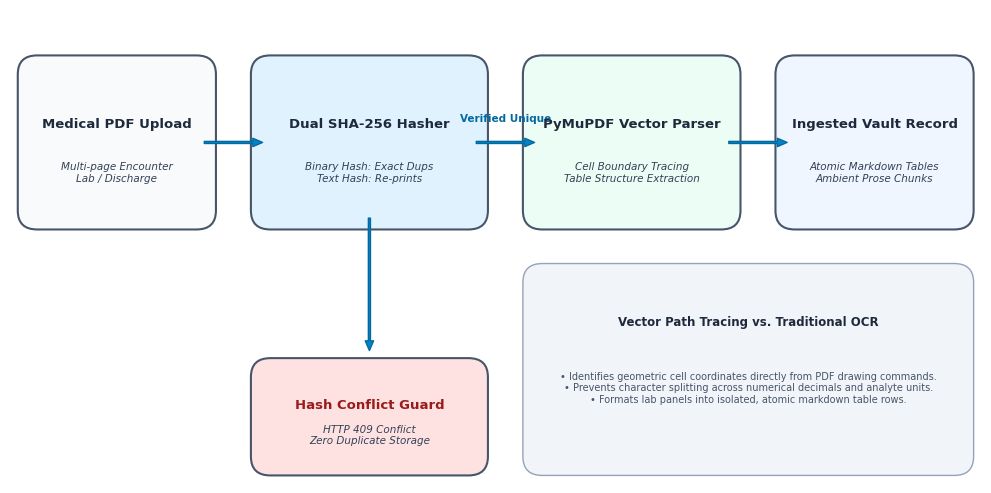

The matplotlib source for this figure: (Note: this script raises an exception after producing the figure.)
import matplotlib.pyplot as plt
import matplotlib.patches as patches

# Global style setup
plt.rcParams['font.family'] = 'DejaVu Sans'
plt.rcParams['font.size'] = 9

def create_fig5_1():
    fig, ax = plt.subplots(figsize=(10, 5), dpi=300)
    ax.set_xlim(0, 100)
    ax.set_ylim(0, 50)
    ax.axis('off')

    # Background canvas
    fig.patch.set_facecolor('#ffffff')

    # Boxes styling
    def draw_box(x, y, w, h, title, subtitle, color, text_color='#1e293b'):
        rect = patches.FancyBboxPatch((x, y), w, h, boxstyle="round,pad=1.2,rounding_size=2",
                                      facecolor=color, edgecolor='#475569', linewidth=1.5)
        ax.add_patch(rect)
        ax.text(x + w/2, y + h*0.62, title, ha='center', va='center', fontsize=9.5, fontweight='bold', color=text_color)
        ax.text(x + w/2, y + h*0.30, subtitle, ha='center', va='center', fontsize=7.5, color='#334155', style='italic')

    def draw_arrow(x1, y1, x2, y2, label=""):
        ax.annotate('', xy=(x2, y2), xytext=(x1, y1),
                    arrowprops=dict(facecolor='#0284c7', edgecolor='#0369a1', width=1.5, headwidth=6, headlength=7))
        if label:
            ax.text((x1+x2)/2, (y1+y2)/2 + 2, label, ha='center', va='bottom', fontsize=7.5, fontweight='bold', color='#0369a1')

    # Step 1: Input Document
    draw_box(2, 28, 18, 16, "Medical PDF Upload", "Multi-page Encounter\nLab / Discharge", "#f8fafc")
    
    # Arrow to Dual Hashing
    draw_arrow(20, 36, 26, 36)

    # Step 2: Dual Cryptographic Hashing
    draw_box(26, 28, 22, 16, "Dual SHA-256 Hasher", "Binary Hash: Exact Dups\nText Hash: Re-prints", "#e0f2fe")
    
    # Branching
    # Conflict check
    draw_arrow(37, 28, 37, 14)
    draw_box(26, 2, 22, 10, "Hash Conflict Guard", "HTTP 409 Conflict\nZero Duplicate Storage", "#fee2e2", "#991b1b")

    # Proceed Arrow
    draw_arrow(48, 36, 54, 36, "Verified Unique")

    # Step 3: PyMuPDF Vector Cell Extraction
    draw_box(54, 28, 20, 16, "PyMuPDF Vector Parser", "Cell Boundary Tracing\nTable Structure Extraction", "#ecfdf5")

    # Arrow to Output Structuring
    draw_arrow(74, 36, 80, 36)

    # Step 4: Output Representation
    draw_box(80, 28, 18, 16, "Ingested Vault Record", "Atomic Markdown Tables\nAmbient Prose Chunks", "#eff6ff")

    # Explanatory lower banner
    rect_info = patches.FancyBboxPatch((54, 2), 44, 20, boxstyle="round,pad=1.2,rounding_size=2",
                                      facecolor='#f1f5f9', edgecolor='#94a3b8', linewidth=1)
    ax.add_patch(rect_info)
    ax.text(76, 17, "Vector Path Tracing vs. Traditional OCR", ha='center', va='center', fontsize=8.5, fontweight='bold', color='#1e293b')
    ax.text(76, 10, "• Identifies geometric cell coordinates directly from PDF drawing commands.\n• Prevents character splitting across numerical decimals and analyte units.\n• Formats lab panels into isolated, atomic markdown table rows.",
            ha='center', va='center', fontsize=7, color='#475569')

    plt.tight_layout()
    plt.savefig('C:/chromaNexus/report_v2/figures/fig5_1_ingestion.png', dpi=300, bbox_inches='tight')
    plt.close()

def create_fig5_2():
    fig, ax = plt.subplots(figsize=(10, 5.2), dpi=300)
    ax.set_xlim(0, 100)
    ax.set_ylim(0, 50)
    ax.axis('off')
    fig.patch.set_facecolor('#ffffff')

    def draw_box(x, y, w, h, title, subtitle, color, text_color='#1e293b'):
        rect = patches.FancyBboxPatch((x, y), w, h, boxstyle="round,pad=1.2,rounding_size=2",
                                      facecolor=color, edgecolor='#475569', linewidth=1.5)
        ax.add_patch(rect)
        ax.text(x + w/2, y + h*0.62, title, ha='center', va='center', fontsize=9.5, fontweight='bold', color=text_color)
        ax.text(x + w/2, y + h*0.30, subtitle, ha='center', va='center', fontsize=7.5, color='#334155', style='italic')

    def draw_arrow(x1, y1, x2, y2, label=""):
        ax.annotate('', xy=(x2, y2), xytext=(x1, y1),
                    arrowprops=dict(facecolor='#0284c7', edgecolor='#0369a1', width=1.5, headwidth=6, headlength=7))
        if label:
            ax.text((x1+x2)/2, (y1+y2)/2 + 2, label, ha='center', va='bottom', fontsize=7.5, fontweight='bold', color='#0369a1')

    # Step 1: Raw Observation
    draw_box(2, 28, 18, 17, "Raw Extraction", "Term: 'FBS'\nVal: 7.2 | Unit: 'mmol/L'", "#f8fafc")
    draw_arrow(20, 36.5, 26, 36.5)

    # Step 2: Canonical Ontology Resolution
    draw_box(26, 28, 22, 17, "Ontology Alignment", "Exact & Fuzzy Catalog\nLOINC: 4548-4 / Fasting Glucose", "#e0f2fe")
    draw_arrow(48, 36.5, 54, 36.5)

    # Step 3: Stoichiometric Conversion
    draw_box(54, 28, 20, 17, "Stoichiometric Unit Map", "mmol/L -> mg/dL (x 18.0182)\n7.2 mmol/L = 129.7 mg/dL", "#fef3c7")
    draw_arrow(74, 36.5, 80, 36.5)

    # Step 4: Reference Range & Status
    draw_box(80, 28, 18, 17, "Clinical Status Flag", "Ref: 70 - 99 mg/dL\nFlag: HIGH (Hyperglycemic)", "#fee2e2", "#991b1b")

    # Three-Pillar Ontology Box below
    rect_loinc = patches.FancyBboxPatch((2, 4), 30, 18, boxstyle="round,pad=1.2,rounding_size=2", facecolor='#ecfdf5', edgecolor='#10b981', linewidth=1.5)
    ax.add_patch(rect_loinc)
    ax.text(17, 18, "LOINC Standard", ha='center', va='center', fontsize=9, fontweight='bold', color='#065f46')
    ax.text(17, 10, "Standardizes laboratory analytes\n(e.g., Creatinine, HbA1c, Lipids)\nwith canonical reference intervals.", ha='center', va='center', fontsize=7.5, color='#047857')

    rect_rxnorm = patches.FancyBboxPatch((35, 4), 30, 18, boxstyle="round,pad=1.2,rounding_size=2", facecolor='#f0fdf4', edgecolor='#16a34a', linewidth=1.5)
    ax.add_patch(rect_rxnorm)
    ax.text(50, 18, "RxNorm Standard", ha='center', va='center', fontsize=9, fontweight='bold', color='#14532d')
    ax.text(50, 10, "Standardizes active pharmaceutical\ningredients, brand synonyms, and\nclinical dosage forms (e.g., Metformin).", ha='center', va='center', fontsize=7.5, color='#15803d')

    rect_icd = patches.FancyBboxPatch((68, 4), 30, 18, boxstyle="round,pad=1.2,rounding_size=2", facecolor='#eff6ff', edgecolor='#2563eb', linewidth=1.5)
    ax.add_patch(rect_icd)
    ax.text(83, 18, "ICD-10-CM Standard", ha='center', va='center', fontsize=9, fontweight='bold', color='#1e40af')
    ax.text(83, 10, "Standardizes chronic diagnostic\nentities (e.g., E11.9 for Type 2\nDiabetes Mellitus).", ha='center', va='center', fontsize=7.5, color='#1d4ed8')

    plt.tight_layout()
    plt.savefig('C:/chromaNexus/report_v2/figures/fig5_2_normalization.png', dpi=300, bbox_inches='tight')
    plt.close()

def create_fig5_3():
    fig, ax = plt.subplots(figsize=(10, 5), dpi=300)
    ax.set_xlim(0, 100)
    ax.set_ylim(0, 50)
    ax.axis('off')
    fig.patch.set_facecolor('#ffffff')

    def draw_box(x, y, w, h, title, subtitle, color, text_color='#1e293b'):
        rect = patches.FancyBboxPatch((x, y), w, h, boxstyle="round,pad=1.2,rounding_size=2",
                                      facecolor=color, edgecolor='#475569', linewidth=1.5)
        ax.add_patch(rect)
        ax.text(x + w/2, y + h*0.62, title, ha='center', va='center', fontsize=9.5, fontweight='bold', color=text_color)
        ax.text(x + w/2, y + h*0.30, subtitle, ha='center', va='center', fontsize=7.5, color='#334155', style='italic')

    def draw_arrow(x1, y1, x2, y2, label=""):
        ax.annotate('', xy=(x2, y2), xytext=(x1, y1),
                    arrowprops=dict(facecolor='#0284c7', edgecolor='#0369a1', width=1.5, headwidth=6, headlength=7))
        if label:
            ax.text((x1+x2)/2, (y1+y2)/2 + 2, label, ha='center', va='bottom', fontsize=7.5, fontweight='bold', color='#0369a1')

    # Step 1: SQL Execution Request
    draw_box(2, 28, 20, 17, "SQL Execution Call", "Engine.execute(statement)\nPytest Runner Active", "#f8fafc")
    draw_arrow(22, 36.5, 28, 36.5)

    # Step 2: SQLAlchemy Event Hook
    draw_box(28, 28, 22, 17, "before_cursor_execute", "Intercepts cursor query\nExtracts target DB URI", "#e0f2fe")
    draw_arrow(50, 36.5, 56, 36.5)

    # Step 3: Security Policy Decision
    draw_box(56, 28, 20, 17, "Context Evaluator", "Test Runner Flagged?\nTarget == chronanexus.db?", "#fef3c7")
    
    # Safe branch (SELECT)
    draw_arrow(76, 40, 82, 40, "SELECT")
    draw_box(82, 34, 16, 12, "Allow Query", "Safe read execution\nTest continues", "#ecfdf5", "#065f46")

    # Blocked branch (MUTATION)
    draw_arrow(66, 28, 66, 16, "MUTATION")
    draw_box(54, 4, 24, 12, "Raise MutationBlockedError", "Aborts statement\nPrevents test DB corruption", "#fee2e2", "#991b1b")

    # Lower info box
    rect_info = patches.FancyBboxPatch((2, 4), 48, 18, boxstyle="round,pad=1.2,rounding_size=2",
                                      facecolor='#f1f5f9', edgecolor='#94a3b8', linewidth=1)
    ax.add_patch(rect_info)
    ax.text(26, 18, "Deterministic Safety Isolation", ha='center', va='center', fontsize=8.5, fontweight='bold', color='#1e293b')
    ax.text(26, 10, "• Intercepts INSERT, UPDATE, DELETE, DROP, and ALTER statements.\n• Prevents automated test suites from mutating live clinic state.\n• Verified across all 190 unit and integration tests.",
            ha='center', va='center', fontsize=7.2, color='#475569')

    plt.tight_layout()
    plt.savefig('C:/chromaNexus/report_v2/figures/fig5_3_interceptor.png', dpi=300, bbox_inches='tight')
    plt.close()

if __name__ == '__main__':
    create_fig5_1()
    create_fig5_2()
    create_fig5_3()
    print("Generated fig5_1, fig5_2, and fig5_3 successfully!")
